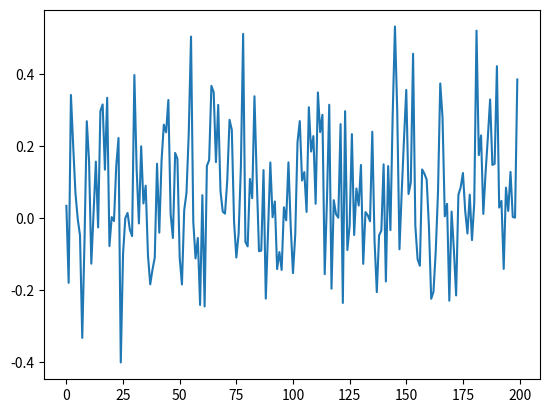

The matplotlib source for this figure:
import numpy as np
import matplotlib.pyplot as plt
from dataclasses import dataclass



@dataclass
class Parameters:
    Nx: int
    l: float
    epsilon: float
    etatilde: float
    theta: float

    rng: np.random.Generator



def step_pi(phi: np.ndarray, pi: np.ndarray, p: Parameters):
    for n in range(p.Nx):
        laplacian = phi[(n-1 + p.Nx) % p.Nx] + phi[(n+1) % p.Nx] - 2*phi[n]

        grad_potential = phi[n]*(phi[n] - 1)*(phi[n] - 2) + 3*p.epsilon*phi[n]**2

        noise = p.rng.normal(scale=(2*p.etatilde*p.theta/(p.l*p.epsilon))**0.5)

        pi[n] = pi[n] + p.epsilon*(laplacian/p.l**2 - p.etatilde*pi[n] - grad_potential + noise)

    return pi

def step_phi(phi: np.ndarray, pi: np.ndarray, p: Parameters):
    phi = phi + p.epsilon*pi

    return phi

p = Parameters(Nx=200, l=1.0, epsilon=0.1, etatilde=1, theta=0.1, rng=np.random.default_rng(seed=1))
phi = np.zeros(p.Nx)
pi = np.zeros(p.Nx)

step_phi(phi, pi, p)

phi

def run(phi, pi, steps):
    for i in range(steps):
        pi = step_pi(phi, pi, p)
        phi = step_phi(phi, pi, p)

    return phi, pi

phi, pi = run(phi, pi, 10000)

x = range(p.Nx)
plt.plot(x, phi)
